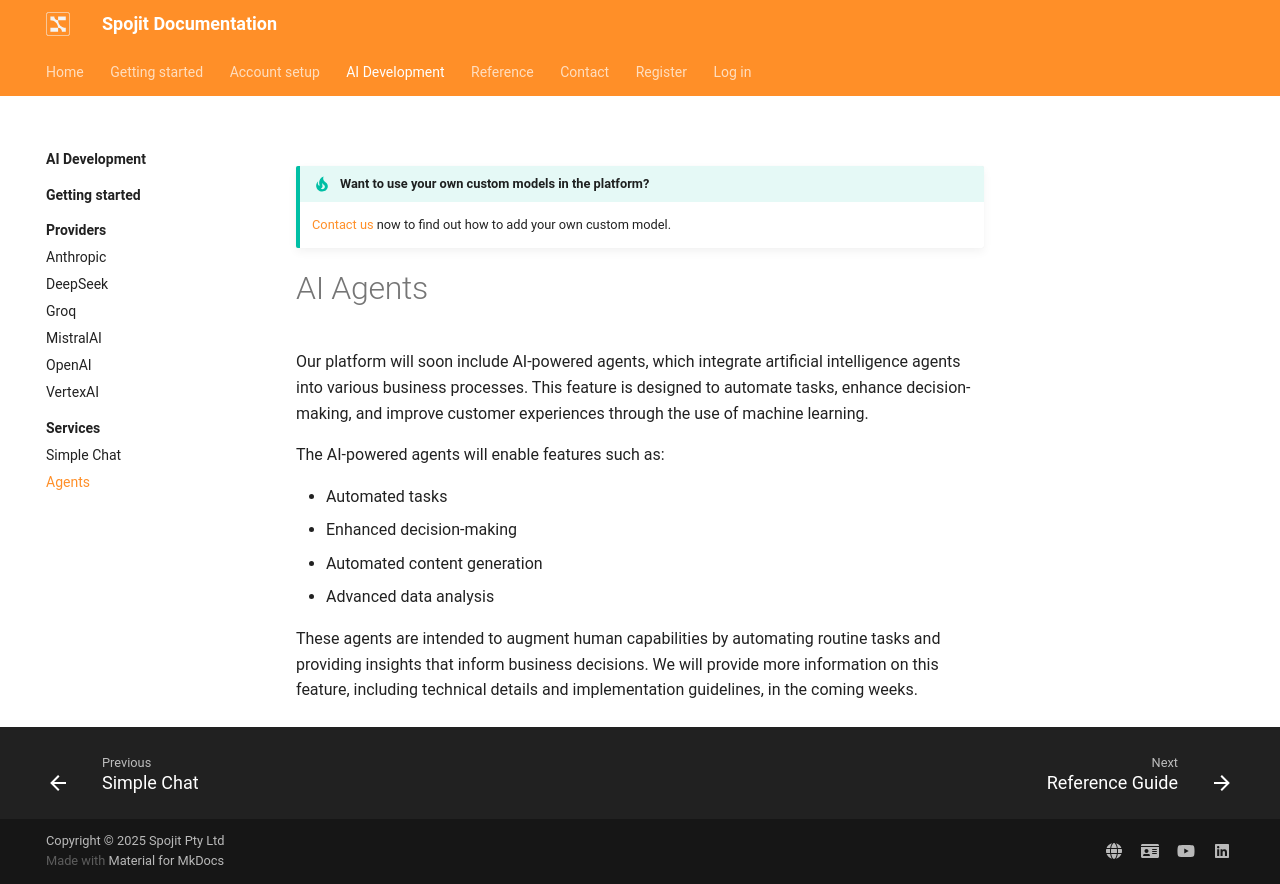

repository: spojit-flow/spojit-docs · page: ai-development/services/agents/index.html · generator: mkdocs

---
template: overrides/main.html
---

!!! tip "Want to use your own custom models in the platform?"

    [Contact us](https://www.spojit.com/contact){target="_blank"} now to find out how to add your own custom model.


# AI Agents
Our platform will soon include AI-powered agents, which integrate artificial intelligence agents into various business processes. This feature is designed to automate tasks, enhance decision-making, and improve customer experiences through the use of machine learning.

The AI-powered agents will enable features such as:

* Automated tasks
* Enhanced decision-making
* Automated content generation
* Advanced data analysis

These agents are intended to augment human capabilities by automating routine tasks and providing insights that inform business decisions. We will provide more information on this feature, including technical details and implementation guidelines, in the coming weeks.
